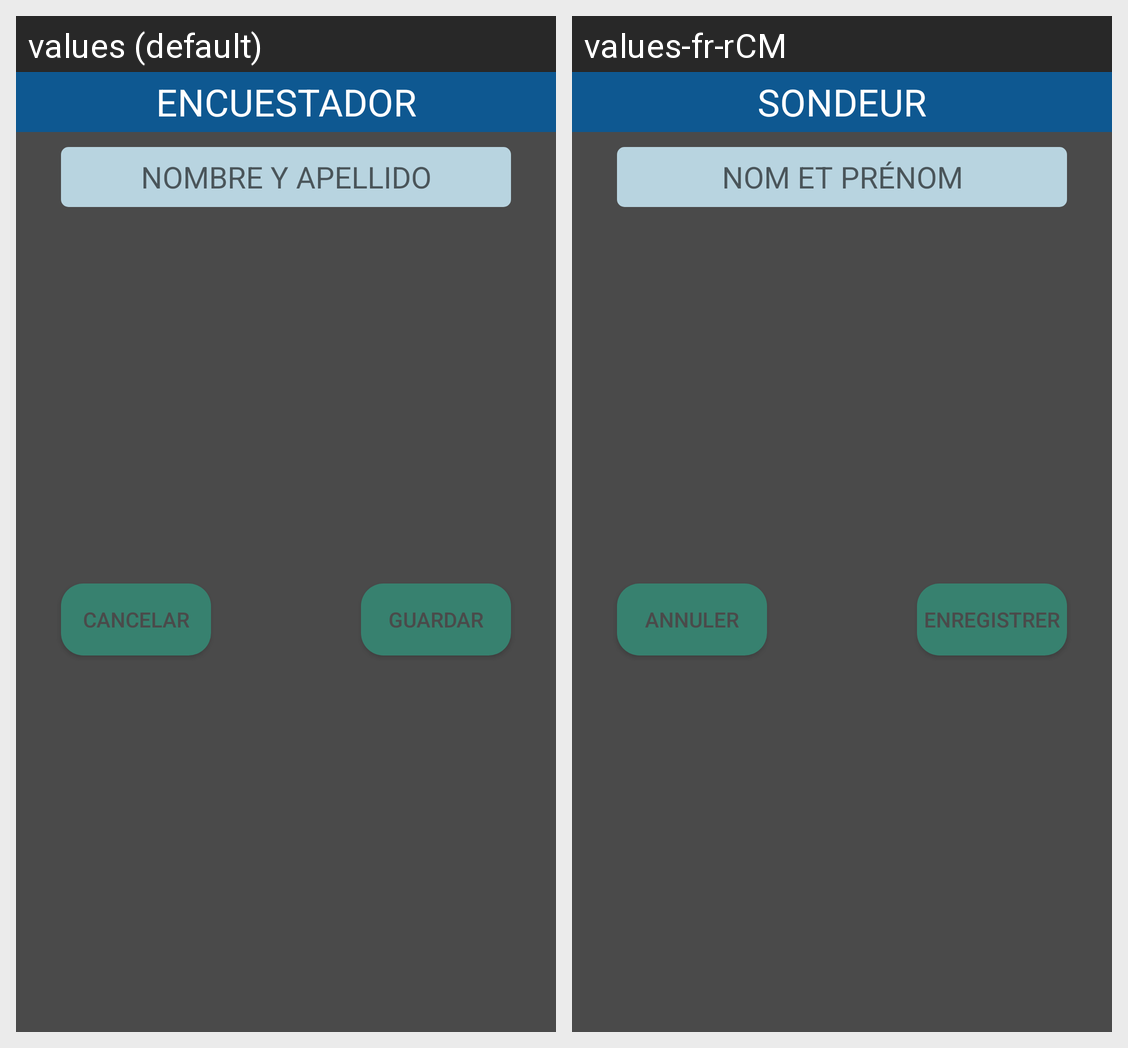

The Android screen above is rendered under two locales of the same app. Produce the string resources it draws, with the default and per-locale values.
Android screen res/layout/alert_nuevo_encuestador.xml rendered under 2 locales, left to right: values (default), values-fr-rCM. Device: Nexus 5 (rendered at 1080×1920; each locale shown at half size, 540×960, under a caption strip naming it); theme AppTheme.
Strings drawn on this screen, with the default value and each locale's value (text and hints the layout hard-codes, and strings that could not be matched under every locale, appear in the picture but are not listed):

encuestador
  values: ENCUESTADOR
  values-fr-rCM: SONDEUR

cancelar
  values: CANCELAR
  values-fr-rCM: ANNULER

guardar
  values: GUARDAR
  values-fr-rCM: ENREGISTRER

nombre_apellido_contacto
  values: NOMBRE Y APELLIDO
  values-fr-rCM: NOM ET PRÉNOM
